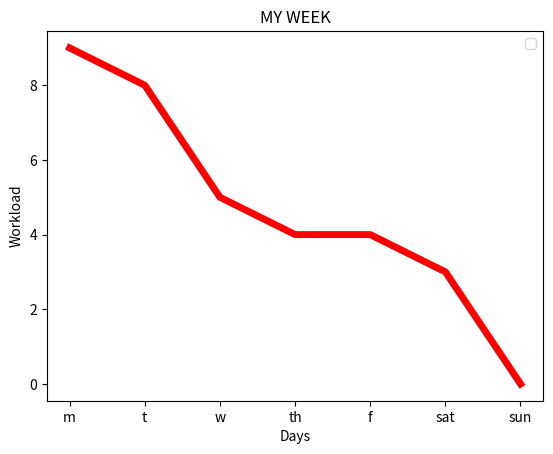

This chart was generated by the following Python code:
import matplotlib.pyplot as plt
from matplotlib import style

days=['m','t','w','th','f','sat','sun']
workload=[9,8,5,4,4,3,0]
plt.plot(days,workload,'r',linewidth=5)
plt.legend()
plt.xlabel("Days")
plt.ylabel('Workload')
plt.title("MY WEEK")
plt.show()

